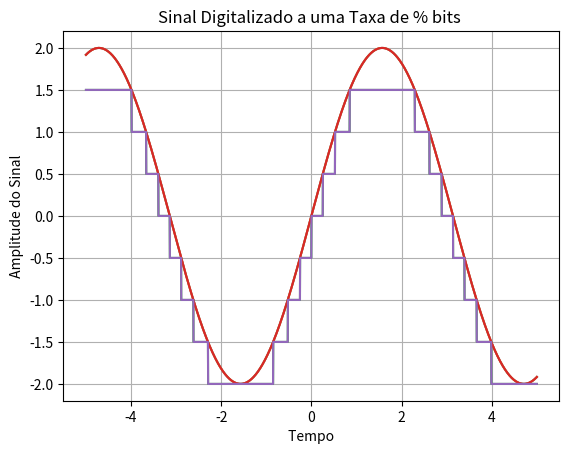

Reproduce this figure in Python.
# -*- coding: utf-8 -*-
"""
Created on Tue Sep 18 21:59:14 2018

[redacted]
"""

import numpy as np
import scipy
import matplotlib . pyplot as plt



"""
Sinal de Entrada
"""

fs= 1e-3; #tempo de amostragem
t=  np.arange(-5, 5+fs, fs); #tempo do sinal
x=  2*np.sin(t); #sinal de entrada

plt.plot(t,x)
plt.title (" Sinal de Entrada ")
plt.ylabel (" Amplitude do Sinal ") 
plt.xlabel (" Tempo ") 
plt.grid ("on")
plt.show()



"""
Caracteristicas de Quantização
"""

PP=max(x)-min(x); #Picoa Pico do Sinal
b=3; #Quantidade de Bits do Sinal
L=2**b; #Quantidade de Niveis de Quantização
v= PP/L; #Largura de Niveis de Quantização
n= np.arange(min(x),max(x)+v,v); #Niveis de quantização
q_t= np.arange(min(x)-(v/2),max(x)+(v),v); #Tempo de quantização, espaçamento horizontal da quantização com um off_set para ajustar o posicionamento na posição (0,0)
q_t[0]= q_t[0]+(v/2); #Eliminando o off_set aplicado na linha 39 para o primeiro elemento do array
q_t[-1]= q_t[-1]-(v/2); #Eliminando o off_set aplicado na linha 39 para o primeiro elemento do array



"""
Digitalização do Sinal
"""

digita= np.zeros(len(x));

for i in range (len(x)):
    for j in range (L):
        if x[i]>=n[j] and x[i]<=n[j+1]:
            digita[i]=n[j]
            


"""
Plot do Sinal de Entrada e do Sinal Digitalizado
"""

plt.plot(t,x)
plt.plot(t,digita)
plt.title ('Sinal Quantizado a uma Taxa de % bits ')
plt.ylabel (" Amplitude do Sinal ") 
plt.xlabel (" Tempo ") 
plt.grid ("on")
plt.show()



"""
Teorema de Nyquist–Shannon
"""

fs_sample=fs*2;
t_sample=np.arange(min(t),max(t),fs_sample);
amostragem= fs_sample/fs;
sinal_digit= digita[::int(amostragem)]



"""
Plot do Sinal Digital Utilizando o teorema de Nyquist–Shannon
"""

plt.plot(t,x)
plt.plot(t_sample,sinal_digit)
plt.title ('Sinal Digitalizado a uma Taxa de % bits ')
plt.ylabel (" Amplitude do Sinal ") 
plt.xlabel (" Tempo ") 
plt.grid ("on")
plt.show()



